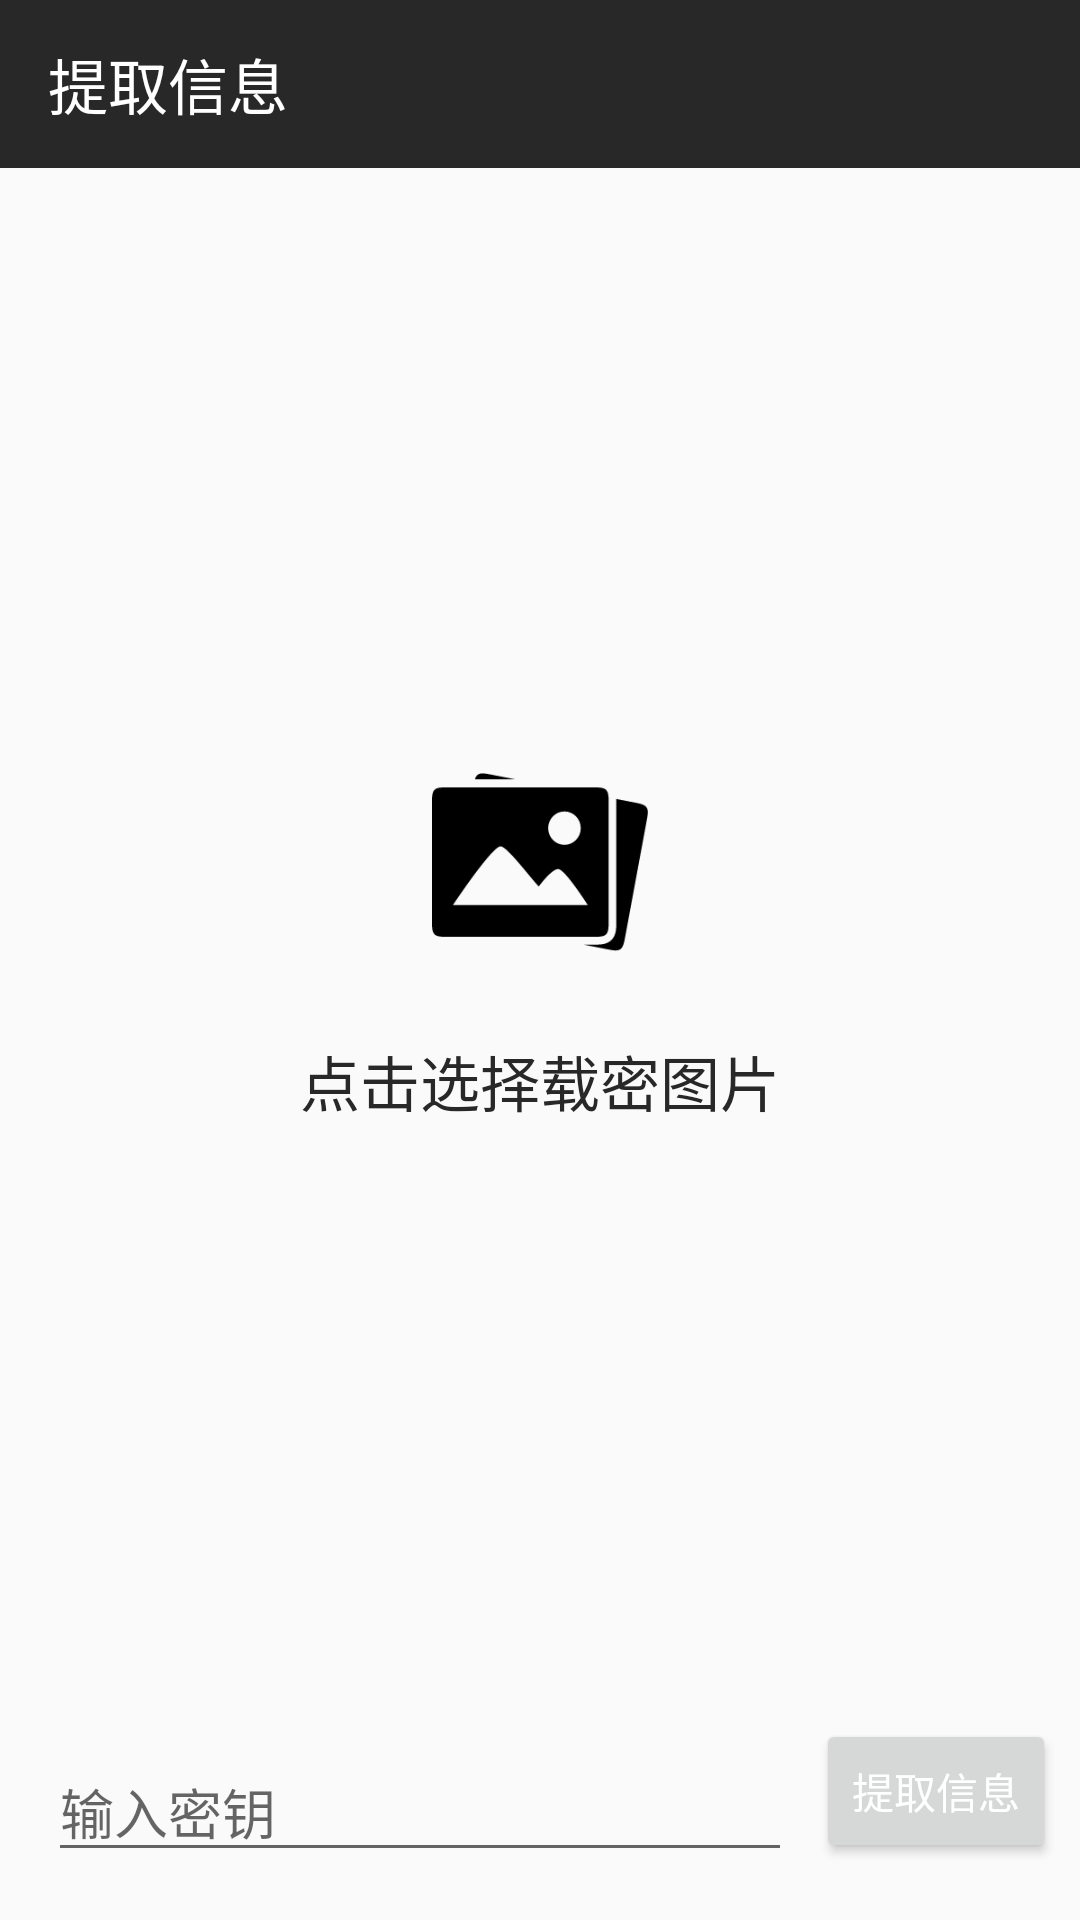

Layout XML and referenced resources for this Android screen:
<!-- AndroidManifest.xml: application theme TacitTheme -->
<!-- res/layout/act_extract.xml -->
<?xml version="1.0" encoding="utf-8"?>
<LinearLayout xmlns:android="http://schemas.android.com/apk/res/android"
    xmlns:tools="http://schemas.android.com/tools"
    xmlns:app="http://schemas.android.com/apk/res-auto"
    android:layout_width="match_parent"
    android:layout_height="match_parent"
    android:orientation="vertical"
    tools:context="cn.odinaris.tacitchat.data_hiding.EmbedActivity">
    <android.support.v7.widget.Toolbar
        android:id="@+id/tb_embed"
        android:layout_width="match_parent"
        android:layout_height="?attr/actionBarSize"
        app:title="提取信息"
        app:titleTextColor="#fff"
        android:background="@color/darkBlack"/>
    <ImageView
        android:id="@+id/iv_stego"
        android:layout_width="match_parent"
        android:layout_height="0sp"
        android:layout_weight="1"
        android:scaleType="centerCrop"
        android:visibility="gone"/>
    <LinearLayout
        android:id="@+id/ll_placeholder"
        android:layout_width="match_parent"
        android:layout_height="0sp"
        android:layout_weight="1"
        android:orientation="vertical"
        android:gravity="center">
        <ImageView
            android:layout_width="match_parent"
            android:layout_height="100sp"
            android:padding="20sp"
            android:scaleType="fitCenter"
            android:src="@drawable/select_image"/>
        <TextView
            android:layout_width="match_parent"
            android:layout_height="wrap_content"
            android:text="点击选择载密图片"
            android:textColor="@color/darkBlack"
            android:textSize="20sp"
            android:layout_margin="8sp"
            android:gravity="center"/>
    </LinearLayout>
    <LinearLayout
        android:layout_width="match_parent"
        android:layout_height="wrap_content"
        android:orientation="horizontal"
        android:layout_margin="8sp">
        <EditText
            android:id="@+id/et_key"
            android:layout_width="0sp"
            android:layout_weight="1"
            android:layout_height="wrap_content"
            android:layout_margin="8sp"
            android:hint="输入密钥"
            android:textColor="@color/darkBlack"/>
        <Button
            android:id="@+id/btn_extract"
            android:layout_width="80sp"
            android:layout_height="wrap_content"
            android:text="提取信息"/>
    </LinearLayout>


</LinearLayout>
<!-- resources referenced by this layout -->
<resources>
  <color name="darkBlack">#282828</color>
  <!-- drawable select_image: png bitmap (drawable, 4470 bytes) -->
  <style name="TacitTheme" parent="Theme.AppCompat.Light">
          
          <item name="colorPrimary">@color/darkBlack</item>
          <item name="colorPrimaryDark">@color/darkBlack</item>
          <item name="colorAccent">@color/darkBlack</item>
          <item name="android:textColor">@android:color/white</item>
          <item name="android:textColorPrimary">@android:color/white</item>
      </style>
</resources>
